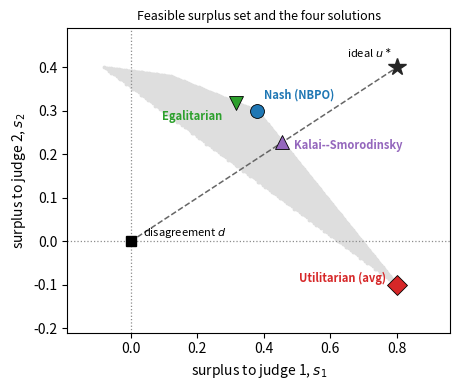

The script that saved this image: (Note: this script raises an exception after producing the figure.)
#!/usr/bin/env python3
"""Controlled preference-game demonstration of Anchored BPO (no GPU, no LLM).

A policy is a distribution pi over N candidate responses; response i has a known
anchored-surplus vector s_i in R^K (surplus vs the reference mu, one per judge).
The feasible surplus set is the convex hull {sum_i pi_i s_i : pi in simplex}, the
exact analogue of "mix the policy's own samples". On this set we evaluate the four
selection rules and the two claims that separate bargaining from its corners:

  IR  : the utilitarian rule (averaging) can push a judge's surplus below 0;
        NBS and KS keep every judge strictly positive.
  COV : degrade judge k by label noise (s_k -> lambda_k s_k). NBS and KS select
        the SAME policy (both are scale-invariant per coordinate), so the realized
        clean surplus is unchanged; utilitarian and egalitarian (maxmin) drift.

Outputs the two result tables (with LaTeX rows) and a K=2 feasible-set figure.
Pure numpy for the solver; matplotlib only for the figure.
"""
from __future__ import annotations
import numpy as np


def simplex_grid(n: int, res: int = 200):
    """All lattice points of the (n-1)-simplex with denominator res (rows sum to 1)."""
    def rec(k, rem):
        if k == 1:
            yield (rem,)
            return
        for i in range(rem + 1):
            for tail in rec(k - 1, rem - i):
                yield (i,) + tail
    return np.array(list(rec(n, res)), dtype=float) / res


def solve(S: np.ndarray, rule: str, eps=1e-9):
    """S: (N,K) surplus vectors. Grid-search the simplex (exact for small N).
    Returns the argmax mixture pi and its realized surplus vector s = pi @ S."""
    res = {3: 300, 4: 90}.get(S.shape[0], 45)   # keep the lattice ~<200k points
    P = simplex_grid(S.shape[0], res)
    Sm = P @ S
    if rule == "uniform":                       # utilitarian: max sum_k s_k
        obj = Sm.sum(1)
    elif rule == "maxmin":                      # egalitarian: max min_k s_k
        obj = Sm.min(1)
    elif rule == "nbs":                         # Nash: max sum_k log s_k, s>0
        pos = np.all(Sm > 0, axis=1)
        obj = np.where(pos, np.sum(np.log(np.where(pos[:, None], Sm, 1.0)), axis=1), -np.inf)
    elif rule == "ks":                          # Kalai-Smorodinsky: max min_k s_k/u*_k
        obj = (Sm / np.maximum(S.max(0), eps)).min(1)
    else:
        raise ValueError(rule)
    j = int(np.argmax(obj))
    return P[j], Sm[j]


RULES = ["uniform", "maxmin", "nbs", "ks"]
PRETTY = {"uniform": "Utilitarian (avg)", "maxmin": "Egalitarian (maxmin)",
          "nbs": "Nash (NBS)", "ks": "Kalai--Smorodinsky"}


def table(S, title):
    K = S.shape[1]
    print(f"\n=== {title}  (K={K}, N={S.shape[0]}) ===")
    print(f"{'rule':22} " + " ".join(f"s{k+1:>7}" for k in range(K)) +
          f" {'worst':>8} {'IR':>6}")
    res = {}
    for r in RULES:
        pi, s = solve(S, r)
        res[r] = (pi, s)
        print(f"{PRETTY[r]:22} " + " ".join(f"{v:>8.3f}" for v in s) +
              f" {s.min():>8.3f} {('yes' if np.all(s>0) else 'NO'):>6}")
    return res


def latex_rows(S, res):
    for r in RULES:
        s = res[r][1]
        cells = " & ".join(f"{v:.3f}" for v in s)
        ir = r"\checkmark" if np.all(s > 0) else r"\times"
        print(f"  {PRETTY[r]} & {cells} & {s.min():.3f} & ${ir}$ \\\\")


def figure_k2(path):
    """K=2 bargaining diagram: feasible surplus set, ideal point $u^\\ast$, the
    segment from $d$ to $u^\\ast$ on which KS lies, and the four solutions. The
    utilitarian vertex leaves the positive orthant (judge 2 below the reference)
    while the three bargaining solutions stay strictly inside and apart."""
    import matplotlib
    matplotlib.use("Agg")
    import matplotlib.pyplot as plt
    # A game whose max-sum vertex sacrifices judge 2 below the reference; the
    # bargaining solutions stay interior and separate from one another.
    S = np.array([[0.80, -0.10], [0.55, 0.12], [0.38, 0.30], [0.12, 0.38], [-0.08, 0.40]])
    F = simplex_grid(S.shape[0], 40) @ S
    ustar = S.max(0)                                    # ideal (utopia) point
    fig, ax = plt.subplots(figsize=(4.7, 4.0))
    ax.scatter(F[:, 0], F[:, 1], s=3, color="0.87", zorder=1, rasterized=True,
               label="feasible set")
    # positive-orthant axes; the region below the dotted line is $s_2<0$
    ax.axhline(0, color="0.55", lw=0.9, ls=":")
    ax.axvline(0, color="0.55", lw=0.9, ls=":")
    # segment d -> u*, the locus of the Kalai--Smorodinsky solution
    ax.plot([0, ustar[0]], [0, ustar[1]], color="0.4", lw=1.1, ls="--", zorder=3)
    ax.plot(ustar[0], ustar[1], marker="*", color="0.15", ms=13, zorder=5)
    ax.annotate(r"ideal $u^\ast$", (ustar[0], ustar[1]), textcoords="offset points",
                xytext=(-4, 7), fontsize=8, ha="right")
    # disagreement point (the reference), kept clear of any label
    ax.plot(0, 0, "ks", ms=7, zorder=6)
    ax.annotate(r"disagreement $d$", (0, 0), textcoords="offset points",
                xytext=(9, 4), fontsize=8)
    sols = {
        "uniform": ("Utilitarian (avg)", "D", "#d62728", (-8, 2), "right"),
        "maxmin":  ("Egalitarian", "v", "#2ca02c", (-10, -12), "right"),
        "nbs":     ("Nash (NBPO)", "o", "#1f77b4", (5, 9), "left"),
        "ks":      ("Kalai--Smorodinsky", "^", "#9467bd", (9, -5), "left"),
    }
    for r, (lab, m, c, off, ha) in sols.items():
        _, s = solve(S, r)
        ax.plot(s[0], s[1], m, color=c, ms=10, mec="k", mew=0.6, zorder=7)
        ax.annotate(lab, (s[0], s[1]), textcoords="offset points", xytext=off,
                    fontsize=8, color=c, ha=ha, fontweight="bold")
        print(f"  fig {r:8} -> s=({s[0]:+.3f}, {s[1]:+.3f})")
    ax.set_xlim(-0.19, 0.96); ax.set_ylim(-0.21, 0.49)
    ax.set_xlabel("surplus to judge 1, $s_1$")
    ax.set_ylabel("surplus to judge 2, $s_2$")
    ax.set_title("Feasible surplus set and the four solutions", fontsize=9)
    fig.tight_layout()
    fig.savefig(path, bbox_inches="tight")
    print(f"[figure] wrote {path}")


def main():
    # ---- Claim 1: individual rationality. Judge 3 is "expensive": only response C
    # serves it, and C is costly for judges 1,2. Averaging abandons judge 3. ----
    S_ir = np.array([
        [0.35, 0.30, -0.25],   # A: great for 1,2; sacrifices 3
        [0.30, 0.35, -0.25],   # B: great for 1,2; sacrifices 3
        [-0.12, -0.12, 0.45],  # C: the only response that serves judge 3
    ])
    res_ir = table(S_ir, "Claim 1 (IR): averaging drops the expensive judge")
    print("LaTeX:")
    latex_rows(S_ir, res_ir)

    # ---- Claim 2: covariance. Clean game where every rule is IR-valid; then
    # degrade judge 3 (lambda_3=0.3). Report each rule's realized CLEAN s_3. ----
    S_cov = np.array([
        [0.20, 0.20, 0.40],    # A: clean-best sum, driven by judge 3
        [0.33, 0.33, 0.10],    # B: runner-up, light on judge 3
        [0.45, 0.08, 0.14],    # C: strong judge 1
        [0.08, 0.45, 0.14],    # D: strong judge 2
    ])
    lam = np.array([1.0, 1.0, 0.3])
    base = {r: solve(S_cov, r) for r in RULES}
    noisy = {r: solve(S_cov * lam, r) for r in RULES}
    print("\n=== Claim 2 (covariance): degrade judge 3, lambda_3=0.3 ===")
    print(f"{'rule':22} {'s3 (clean policy)':>18} {'s3 (noisy policy)':>18} {'drift':>8}")
    for r in RULES:
        s3c = float(base[r][0] @ S_cov[:, 2])
        s3n = float(noisy[r][0] @ S_cov[:, 2])   # noise-selected policy, judged clean
        print(f"{PRETTY[r]:22} {s3c:>18.3f} {s3n:>18.3f} {s3n - s3c:>+8.3f}")
    print("LaTeX:")
    for r in RULES:
        s3c = float(base[r][0] @ S_cov[:, 2]); s3n = float(noisy[r][0] @ S_cov[:, 2])
        print(f"  {PRETTY[r]} & {s3c:.3f} & {s3n:.3f} & ${s3n - s3c:+.3f}$ \\\\")

    figure_k2("ronpo_aaai/figures/synthetic_bargain.pdf")


if __name__ == "__main__":
    main()
